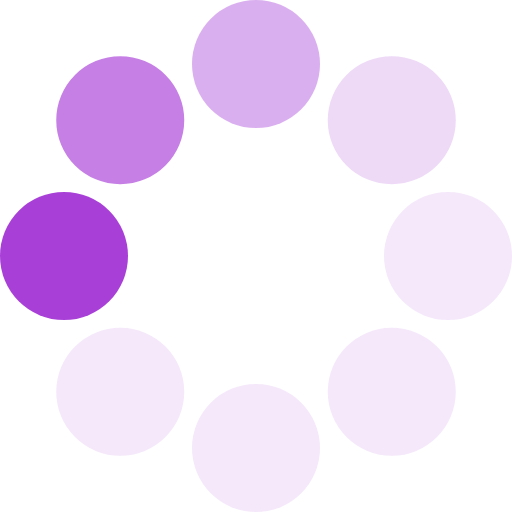
t = 0.00 s
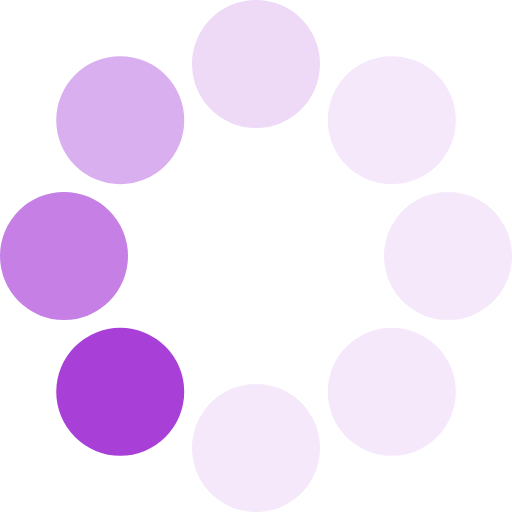
t = 0.13 s
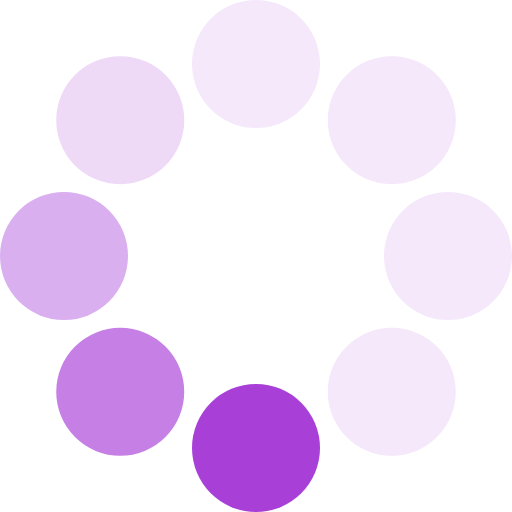
t = 0.23 s
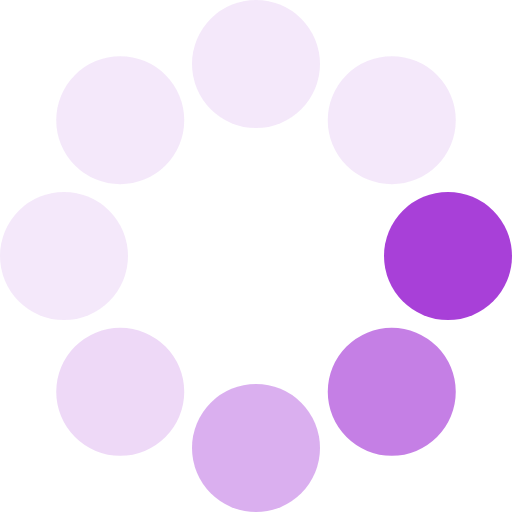
t = 0.36 s
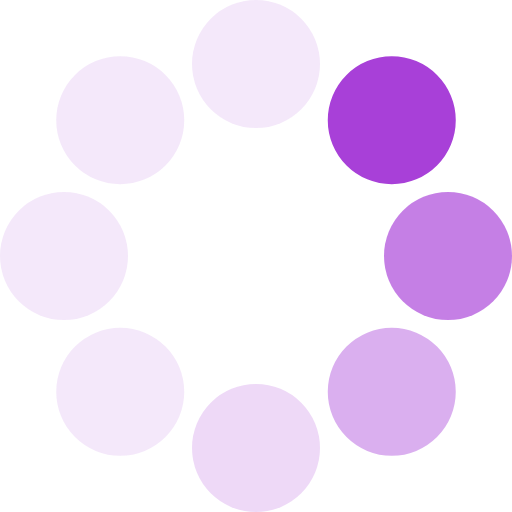
t = 0.49 s
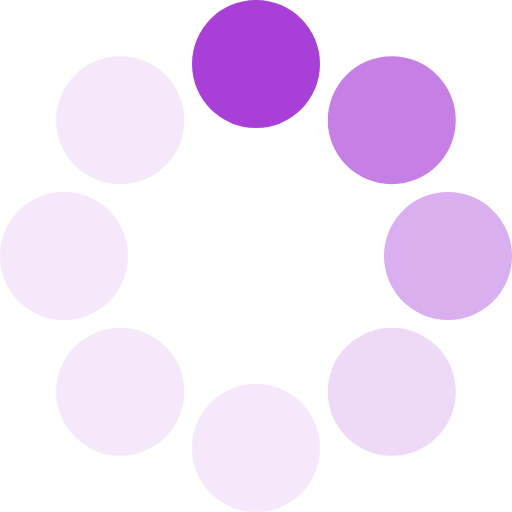
t = 0.59 s

The animated SVG that drew these frames (rendered in a browser with its animation timeline set to each time). Animation: 1 SMIL element (animateTransform=1); one cycle of 0.72 s, repeats indefinitely.

<?xml version="1.0" encoding="UTF-8" standalone="no"?>
<svg xmlns:svg="http://www.w3.org/2000/svg"
	xmlns="http://www.w3.org/2000/svg"
	xmlns:xlink="http://www.w3.org/1999/xlink" version="1.0" width="64px" height="64px" viewBox="0 0 128 128" xml:space="preserve">
	<rect x="0" y="0" width="100%" height="100%" fill="transparent" />
	<g>
		<circle cx="16" cy="64" r="16" fill="#A840D8" fill-opacity="1"/>
		<circle cx="16" cy="64" r="16" fill="#A840D8" fill-opacity="0.67" transform="rotate(45,64,64)"/>
		<circle cx="16" cy="64" r="16" fill="#A840D8" fill-opacity="0.42" transform="rotate(90,64,64)"/>
		<circle cx="16" cy="64" r="16" fill="#A840D8" fill-opacity="0.2" transform="rotate(135,64,64)"/>
		<circle cx="16" cy="64" r="16" fill="#A840D8" fill-opacity="0.12" transform="rotate(180,64,64)"/>
		<circle cx="16" cy="64" r="16" fill="#A840D8" fill-opacity="0.12" transform="rotate(225,64,64)"/>
		<circle cx="16" cy="64" r="16" fill="#A840D8" fill-opacity="0.12" transform="rotate(270,64,64)"/>
		<circle cx="16" cy="64" r="16" fill="#A840D8" fill-opacity="0.12" transform="rotate(315,64,64)"/>
		<animateTransform attributeName="transform" type="rotate" values="0 64 64;315 64 64;270 64 64;225 64 64;180 64 64;135 64 64;90 64 64;45 64 64" calcMode="discrete" dur="720ms" repeatCount="indefinite"></animateTransform>
	</g>
</svg>